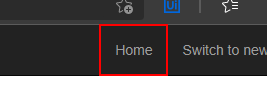
Task: Download all the monthly reports for a specific vendor and generatea yearly report.
Workflow: Acme_DownloadMonthlyReports

Step 1 [try]: find the link 'Home' in window 'ACME System 1*' (msedge.exe)

Step 2 [try]: click on the link 'Home' in window 'ACME System 1 - Work Items' (msedge.exe) (no picture)

Step 3: click on the link 'Download Monthly Report' in window 'ACME System 1 - Dashboard' (msedge.exe) (no picture)

Step 4: type [in_VendorTaxID] into the text box in window 'ACME System 1 - Download Monthly Report' (msedge.exe) (no picture)

Step 5: click on the link '{0}' in window 'ACME System 1 - Download Monthly Report' (msedge.exe) (no picture)

Step 6 [try]: click on the link in window 'ACME System 1 - Download Monthly Report' (msedge.exe) (no picture)

Step 7: click on the button in window 'ACME System 1 - Download Monthly Report' (msedge.exe) (no picture)

Step 8: find the push button 'Save as' (msedge.exe) (no picture)

Step 9: find the dialog 'acme-test.uipath.com says' in window 'ACME System 1 - Download Monthly Report - Work - Microsoft Edge' (msedge.exe) (no picture)

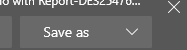
Step 10 [then]: click on the push button 'Save as' (msedge.exe)

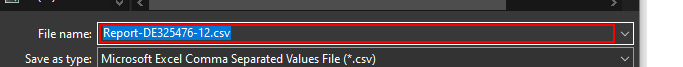
Step 11: get-text from 'File name:' in window 'Save As' (msedge.exe)

Step 12: type "[Directory.GetCurrentDirectory+"\Data\Temp\" + in_VendorTaxID + "\" +FileName]" into 'File name:' in window 'Save As' (msedge.exe) (same screen as step 11)

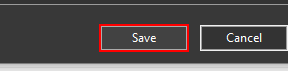
Step 13: click on 'Save' in window 'Save As' (msedge.exe)
